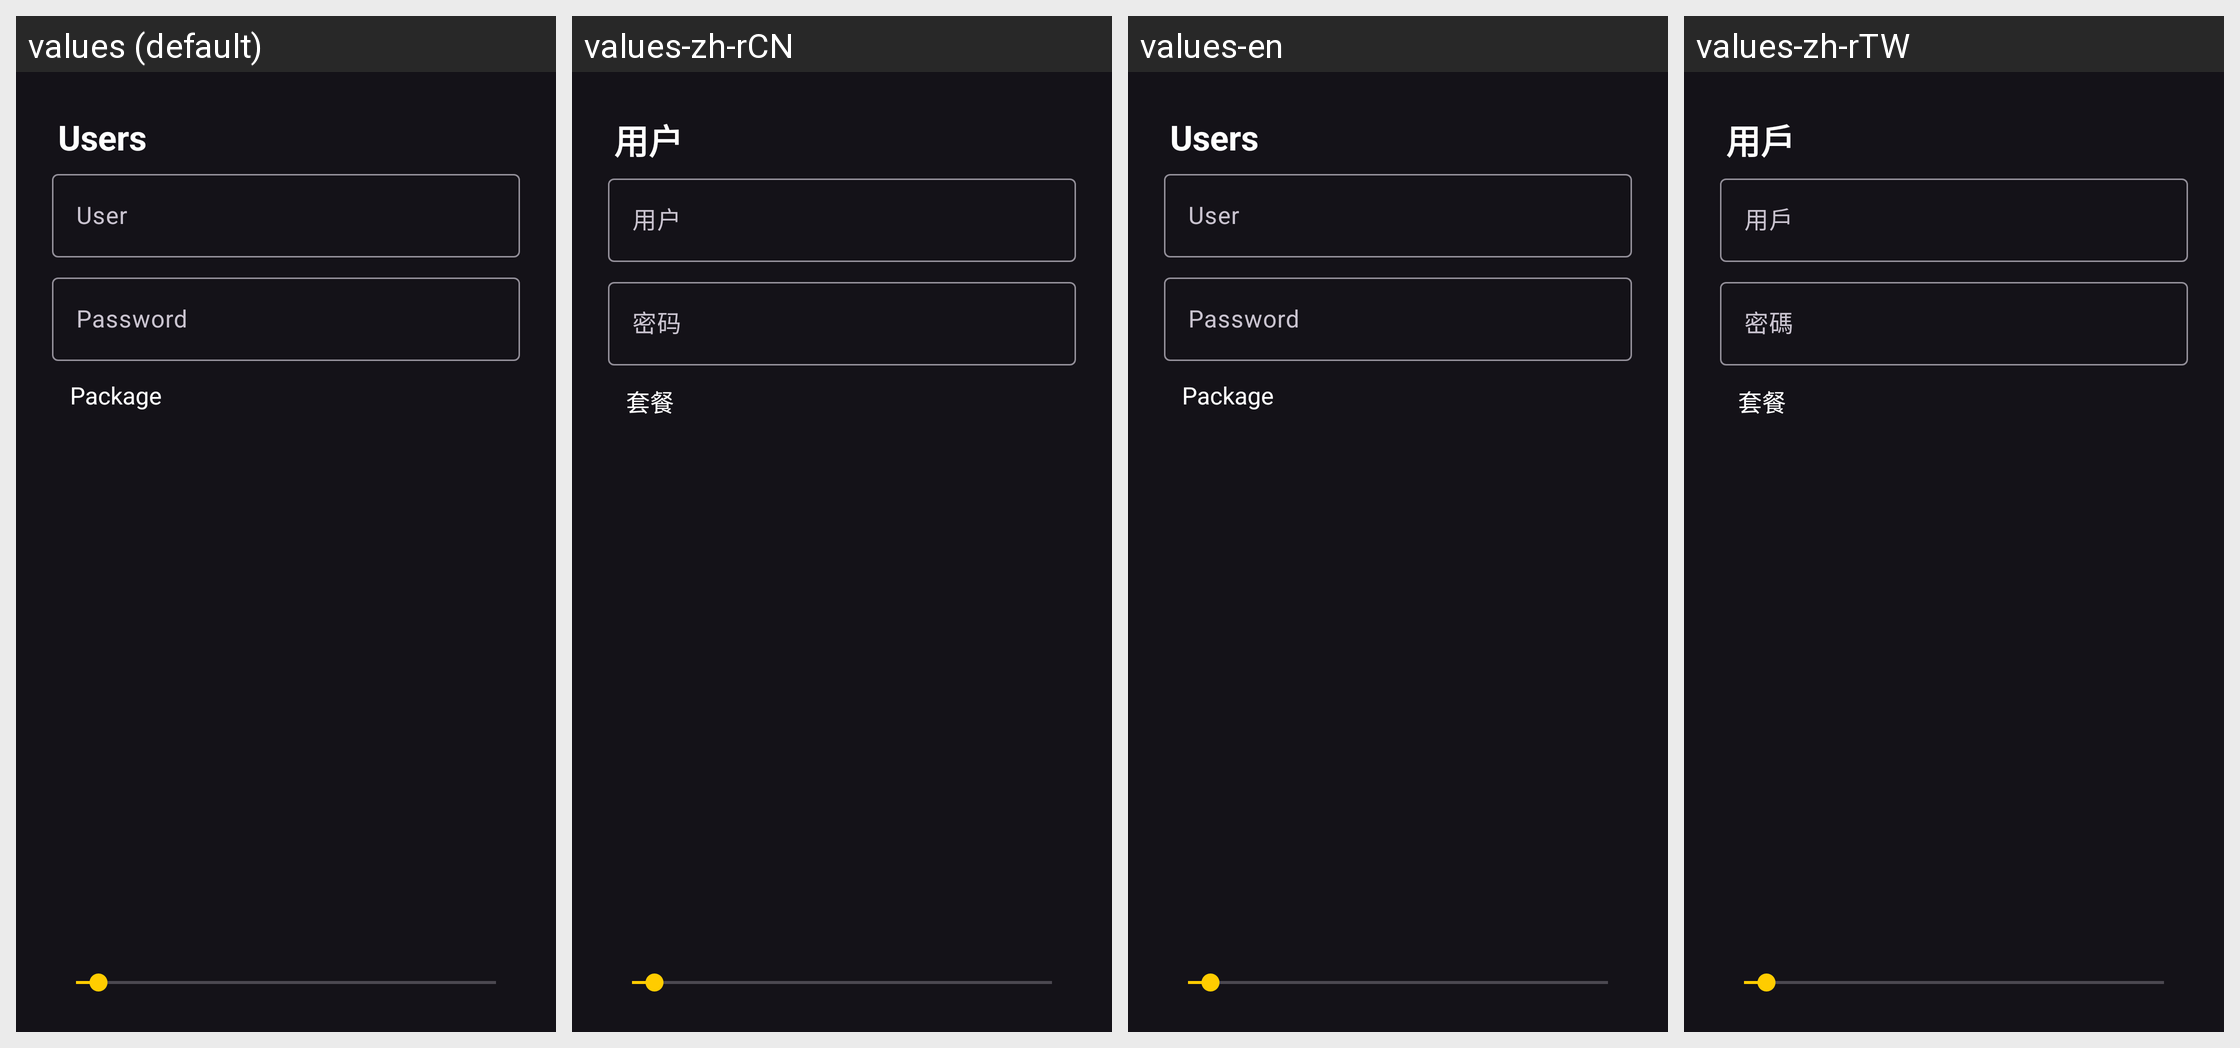

For this localized Android screen grid, give each drawn string resource with its value in every locale shown.
Android screen res/layout/dialog_user.xml rendered under 4 locales, left to right: values (default), values-zh-rCN, values-en, values-zh-rTW. Device: Nexus 5 (rendered at 1080×1920; each locale shown at half size, 540×960, under a caption strip naming it); theme AppTheme.Dark.ZeroGoPurple.
Other locales in the repository, not shown: values-en-rUS.
Strings drawn on this screen, with the default value and each locale's value (text and hints the layout hard-codes, and strings that could not be matched under every locale, appear in the picture but are not listed):

action_users
  values: Users
  values-zh-rCN: 用户
  values-en: Users
  values-zh-rTW: 用戶

user
  values: User
  values-zh-rCN: 用户
  values-en: User  [not translated; the default value is used]
  values-zh-rTW: 用戶

password
  values: Password
  values-zh-rCN: 密码
  values-en: Password  [not translated; the default value is used]
  values-zh-rTW: 密碼

pack
  values: Package
  values-zh-rCN: 套餐
  values-en: Package  [not translated; the default value is used]
  values-zh-rTW: 套餐
